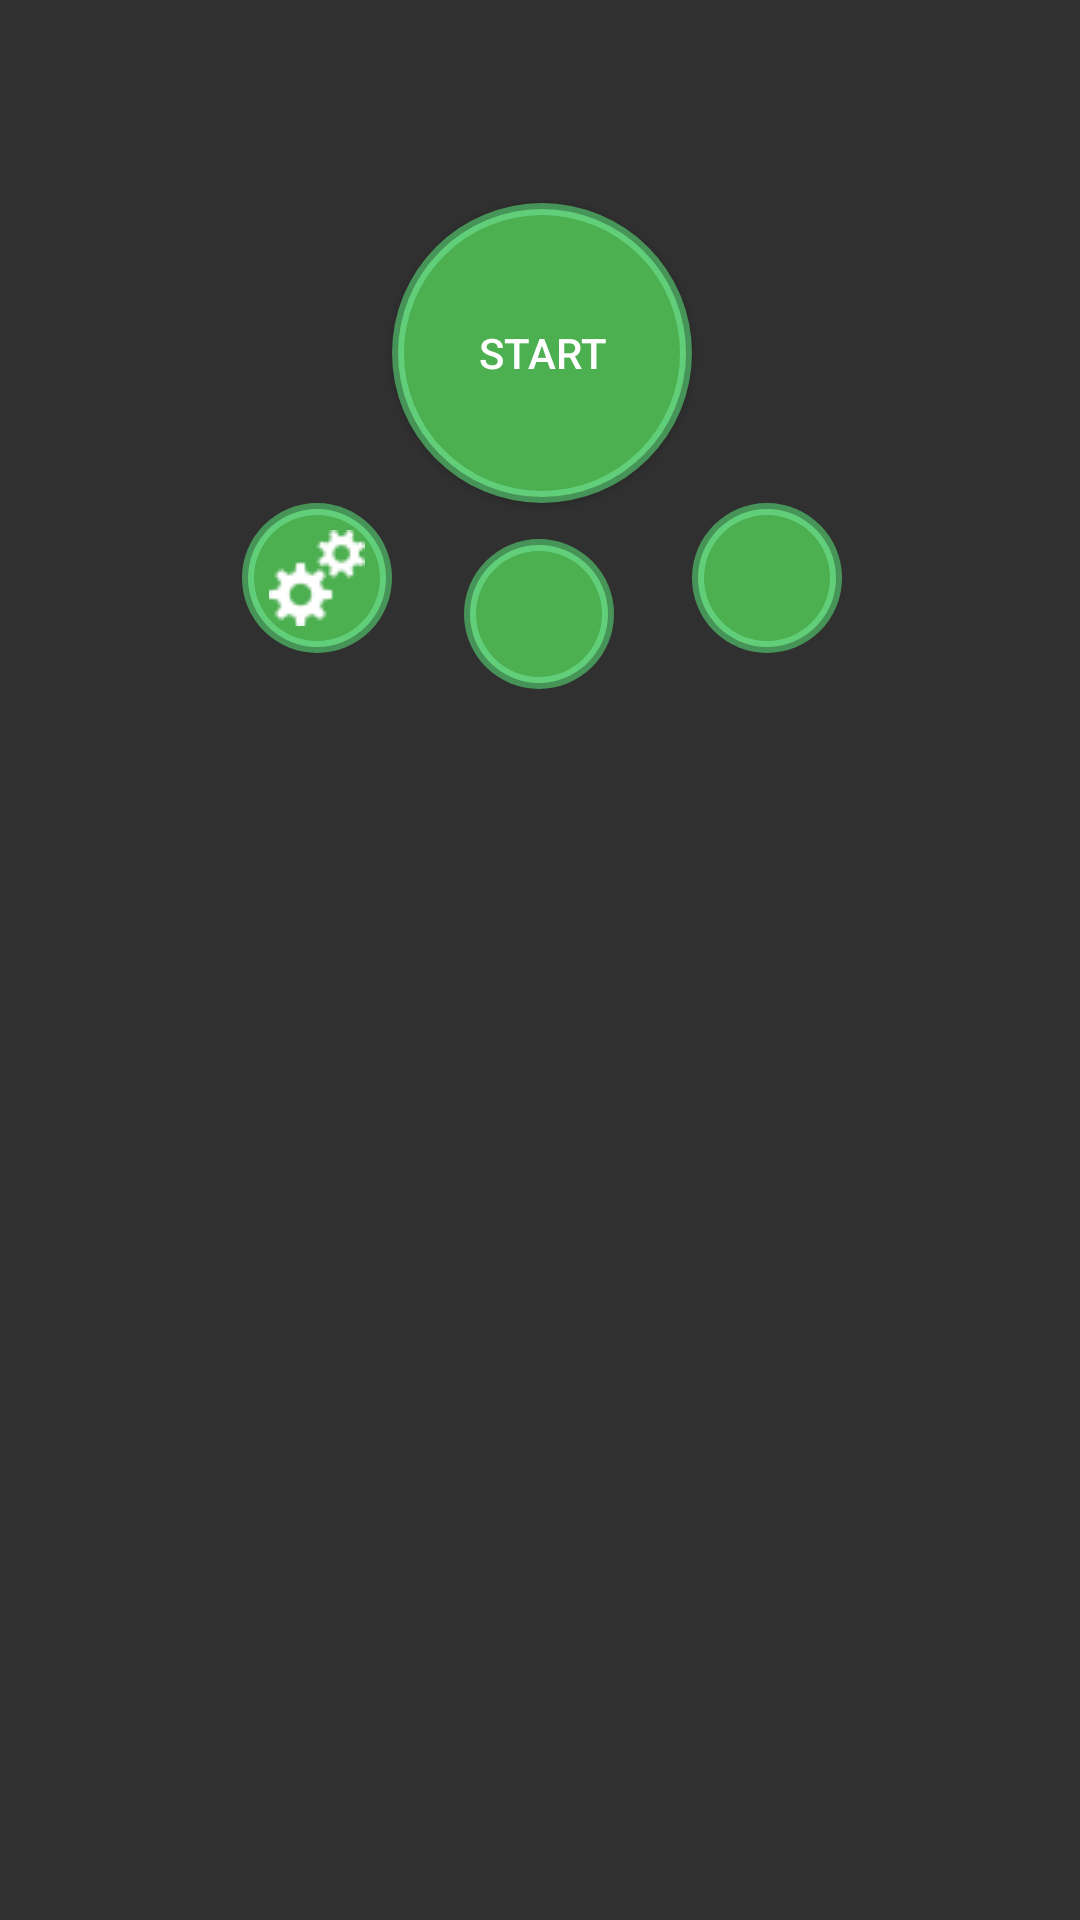

Here is an Android app screen rendered from its layout file. Give the layout XML and the strings, colors and styles it references.
<!-- AndroidManifest.xml: application theme Theme.AppCompat.NoActionBar -->
<!-- res/layout/start_running_layout.xml -->
<?xml version="1.0" encoding="utf-8"?>
<androidx.constraintlayout.widget.ConstraintLayout xmlns:android="http://schemas.android.com/apk/res/android"
    xmlns:app="http://schemas.android.com/apk/res-auto"
    xmlns:tools="http://schemas.android.com/tools"
    android:layout_width="match_parent"
    android:layout_height="match_parent">

    

    

    


    

    <Button
        android:id="@+id/btn_start_running"
        android:layout_width="100dp"
        android:layout_height="100dp"
        android:background="@drawable/big_green_circle"
        android:text="@string/start"
        android:textColor="#FFFFFF"
        app:layout_constraintBottom_toBottomOf="parent"
        app:layout_constraintEnd_toEndOf="parent"
        app:layout_constraintHorizontal_bias="0.503"
        app:layout_constraintStart_toStartOf="parent"
        app:layout_constraintTop_toTopOf="parent"
        app:layout_constraintVertical_bias="0.125" />

    <ImageButton
        android:id="@+id/smallGreenButtonLeft"
        android:layout_width="50dp"
        android:layout_height="50dp"
        android:background="@drawable/small_green_circle"
        android:padding="13dp"
        android:scaleType="center"
        android:src="@drawable/gear"
        app:layout_constraintEnd_toStartOf="@id/btn_start_running"
        app:layout_constraintTop_toBottomOf="@id/btn_start_running"
        tools:ignore="VisualLintWearMargin,SpeakableTextPresentCheck" />

    <ImageButton
        android:id="@+id/btn_go_to_statistics"
        android:layout_width="50dp"
        android:layout_height="50dp"
        android:background="@drawable/small_green_circle"
        android:padding="13dp"
        android:scaleType="center"
        android:src="@drawable/statistics"
        app:layout_constraintStart_toEndOf="@id/btn_start_running"
        app:layout_constraintTop_toBottomOf="@id/btn_start_running"
        tools:ignore="SpeakableTextPresentCheck,VisualLintBounds" />

    
    <ImageButton
        android:id="@+id/btn_go_to_goal"
        android:layout_width="50dp"
        android:layout_height="50dp"
        android:layout_marginTop="12dp"
        android:background="@drawable/small_green_circle"
        android:padding="13dp"
        android:scaleType="center"
        android:src="@drawable/goal"
        app:layout_constraintEnd_toEndOf="@id/btn_start_running"
        app:layout_constraintHorizontal_bias="0.48"
        app:layout_constraintStart_toStartOf="@id/btn_start_running"
        app:layout_constraintTop_toBottomOf="@id/btn_start_running"
        tools:ignore="SpeakableTextPresentCheck,ImageContrastCheck" />

</androidx.constraintlayout.widget.ConstraintLayout>
<!-- resources referenced by this layout -->
<resources>
  <!-- drawable big_green_circle (drawable) -->
  <?xml version="1.0" encoding="utf-8"?>
  <layer-list xmlns:android="http://schemas.android.com/apk/res/android">
      
      <item>
          <shape android:shape="oval">
              <solid android:color="#479458"/>
              <size
                  android:width="104dp"
                  android:height="104dp" />
          </shape>
      </item>
      
      <item android:right="2dp" android:left="2dp" android:top="2dp" android:bottom="2dp">
          <shape android:shape="oval">
              <solid android:color="#61cf79"/>
              <size
                  android:width="100dp"
                  android:height="100dp" />
          </shape>
      </item>
      
      <item android:right="4dp" android:left="4dp" android:top="4dp" android:bottom="4dp">
          <shape android:shape="oval">
              <solid android:color="#4CAF50"/>
              <size
                  android:width="96dp"
                  android:height="96dp" />
          </shape>
      </item>
  </layer-list>
  <!-- drawable gear: png bitmap (drawable, 796 bytes) -->
  <!-- drawable small_green_circle (drawable) -->
  <?xml version="1.0" encoding="utf-8"?>
  <layer-list xmlns:android="http://schemas.android.com/apk/res/android">
      
      <item>
          <shape android:shape="oval">
              <solid android:color="#479458"/>
              <size
                  android:width="54dp"
                  android:height="54dp" />
          </shape>
      </item>
      
      <item android:right="2dp" android:left="2dp" android:top="2dp" android:bottom="2dp">
          <shape android:shape="oval">
              <solid android:color="#61cf79"/>
              <size
                  android:width="50dp"
                  android:height="50dp" />
          </shape>
      </item>
      
      <item android:right="4dp" android:left="4dp" android:top="4dp" android:bottom="4dp">
          <shape android:shape="oval">
              <solid android:color="#4CAF50"/>
              <size
                  android:width="46dp"
                  android:height="46dp" />
          </shape>
      </item>
  </layer-list>
  <string name="start">Start</string>
</resources>
